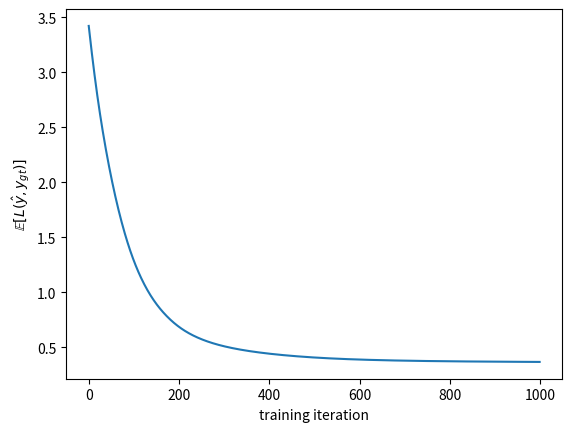

Source code (Python):
from abc import ABC, abstractmethod
from typing import List
from tqdm import tqdm
import matplotlib.pyplot as plt
import numpy as np


####################################################################################################
## MODEL PARAMETERS
# this is a class containing a numpy array of parameters
# the purpose of this class is to keep the gradient of a parameter and the value of that parameter
# in the same class.
class Parameter(object):
    def __init__(self, X: np.ndarray) -> None:
        self.val: np.ndarray = X
        self.grad: np.ndarray = None

    def reset(self) -> "Parameter":
        self.grad = np.zeros_like(self.val)
        return self

    def step(self, G: np.ndarray) -> "Parameter":
        self.val -= G
        return self.reset()
####################################################################################################


####################################################################################################
## THE MODULE BASE CLASS
# A "module" is a building block in the block-diagram of a model.
# Each module needs to know how to process input (i.e. the "forward" method),
# how to compute its tiny part of chain rule and combine it with the overall derivative
# so far (i.e. the "backwards" method),
# and an interface to it's parameters (if this module has any)
class Module(ABC):

    @abstractmethod
    def forward(self, X: np.ndarray) -> np.ndarray:
        """ This method defines how the module "processes" input data.

            @param X. This is a numpy array (in batch form) of inputs.

            @out: Y_hat. This output value of this module (in batch form).
        """
        ...

    @abstractmethod
    def backward(self, X: np.ndarray, dLoss_dModule: np.ndarray) -> np.ndarray:
        """ This method defines two things:
                1) the tiny piece of chain rule this module is associated with.
                2) how it combines it's piece of chain rule with the overall derivative
                   so far

            @param: X. This is a numpy array (in batch form) of inputs just like inputs
                    to self.forward
            @param: dLoss_dModule. This is a numpy array which caches the total derivative
                    from the loss function backwards to the output of this module.
                    This numpy array has the same shape as self.forward(X).

            @out: dLoss_dX. This is the total derivative from the loss function
                  (in batch form) backwards to the output of the *previous* module
                  (whose output is input to this module). This numpy array should have
                  the same shape as X.
        """
        ...

    @abstractmethod
    def parameters(self) -> List[Parameter]:
        """ This method returns a list of Parameter objects. This list may be empty
            if this module does not have any learnable parameters.

            @out: List[Parameter]. The list of Parameter objects this module has (allowed
                  to be empty).
        """
        ...
####################################################################################################


####################################################################################################
## LOSS FUNCTIONS
# The base class for a loss function. Technically you can consider this a Module
# however it has a slightly different API since it is the start of the derivative
# so it gets it's own class heirarchy.
class LossFunction(ABC):

    @abstractmethod
    def forward(self, Y_hat: np.ndarray, Y_gt: np.ndarray) -> float:
        """ This method produces a total error from the two batch form numpy arrays.

            @param Y_hat. This numpy array (in batch form) is the predictions of the model
            @param Y_gt. This numpy array (in batch form) is the ground truth

            @out float. The expected error (lower is better)
        """
        ...

    @abstractmethod
    def backward(self, Y_hat: np.ndarray, Y_gt: np.ndarray) -> np.ndarray:
        """ This method is the start of the derivative for gradient descent. This method
            should compute the tiny part of chain rule that the loss function is responsible
            for (i.e. dLoss/dY_hat).

            @param Y_hat. This numpy array (in batch form) is the predictions of the model
            @param Y_gt. This numpy array (in batch form) is the ground truth

            @out dLoss/dY_hat. This is the total derivative of the expected loss with
                 respect to Y_hat. This should have the same shape as Y_hat.
        """
        ...


# Binary Cross Entropy loss function, which we derived in class. Given predictions y_hat_0, y_hat_1, ... y_hat_N
# and the correct ground truth y_gt_0, y_gt_1, ... y_gt_N, the cross entropy loss is measured as:
#
#       L(y_hats, y_gts) = (1/N) * sum_{i=1 -> N}(y_gt_i*log(y_hat_i) + (1-y_gt_i)*log(1-y_hat_i))
#
# the (1/N) coefficient we didn't talk about in class, but it helps to keep our gradients numerically stable
class BCE(LossFunction):

    def check_input(self, Y_hat: np.ndarray, Y_gt: np.ndarray) -> None:
        # Y_hat and Y_gt must have same shape
        assert(Y_hat.shape == Y_gt.shape)

        # Y_gt must contain Pr[c_0] so must be a column vector
        assert(len(Y_gt.shape) == 2 and Y_gt.shape[-1] == 1)

    # compute the loss
    def forward(self, Y_hat: np.ndarray, Y_gt: np.ndarray) -> float:
        # formula for a single example: (-1/m) * (y_gt*log(y_hat) + (1-y_gt)*log(1-y_hat))

        self.check_input(Y_hat, Y_gt)

        return (np.sum(-np.log(Y_hat[Y_gt != 0])) +\
                np.sum(-np.log(1-Y_hat[Y_gt == 0]))) / Y_hat.shape[0]

    # compute the derivative of the loss with respect to each y_hat_i
    # This method should return a numpy array of the same shape as Y_hat
    # each entry in this numpy array should be the derivative of the loss with respect to a particular y_hat_i
    def backward(self, Y_hat: np.ndarray, Y_gt: np.ndarray) -> np.ndarray:
        self.check_input(Y_hat, Y_gt)

        # Avoid division by zero
        epsilon = 1e-15
        Y_hat_clipped = np.clip(Y_hat, epsilon, 1 - epsilon)
        
        N = Y_hat.shape[0]  # Batch size

        # TODO: compute dLoss/dY_hat
        dLoss_dY_hat = (-Y_gt / Y_hat_clipped + (1 - Y_gt) / (1 - Y_hat_clipped)) / N 
        # your dLoss_dY_hat should have the same shape as Y_hat
        assert(dLoss_dY_hat.shape == Y_hat.shape)
        return dLoss_dY_hat
####################################################################################################



####################################################################################################
## OPTIMIZERS (how the gradient and the parameters are combined together)
# this class is the base class for how we take the "step" in gradient descent.
class Optimizer(ABC):
    def __init__(self, parameters: List[Parameter], lr: float) -> None:
        self.parameters: List[Parameter] = parameters
        self.lr: float = lr

    def reset(self) -> None:
        for p in self.parameters:
            p.reset()

    @abstractmethod
    def step(self) -> None:
        ...


# so far we've only learned how to take the vanilla gradient descent step
class GradientDescentOptimizer(Optimizer):

    def step(self) -> None:
        for p in self.parameters:
            p.step(self.lr * p.grad)
####################################################################################################


# Sigmoid activation function
class Sigmoid(Module):

    # calculates sigmoid(x) element wise. So if x is multi-dimensional, we apply sigmoid to each element
    def forward(self, X: np.ndarray) -> np.ndarray:
        # the formula of sigmoid is 1/(1 + e^-x)
        return 1 / (1 + np.exp(-X))


    # calculates the derivative of the loss with respect to the input of sigmoid
    # this is broken up into two parts thanks to chain rule
    # we know that the output of sigmoid is used to calculate somehow the predictions, and the predictions
    # are combined in some loss function
    #
    # so if we know dLoss/dSigmoid_output (called dLoss_dModule),
    # then we can calculate dLoss/dX as dSigmoid_output/dX * dLoss/dSigmoid_output
    def backward(self, X: np.ndarray, dLoss_dModule: np.ndarray) -> np.ndarray:
        sigmoid_X = self.forward(X)
        # TODO: compute dModule_dX (tiny piece of chain rule)
        dModule_dX: np.ndarray = np.zeros_like(X)
        dModule_dX = sigmoid_X * (1 - sigmoid_X)
        # TODO: combine dModule_dX and dLoss_dModule to get dLoss_dX
        dLoss_dX: np.ndarray = np.zeros_like(X)
        dLoss_dX = dLoss_dModule * dModule_dX
        # your dLoss_dX should have the same shape as X
        assert(dLoss_dX.shape == X.shape)
        return dLoss_dX

    def parameters(self) -> List[Parameter]:
        # sigmoid has no parameters
        return list()


class LinearRegression(Module):
    def __init__(self, num_features: int) -> None:
        self.betas: np.ndarray = Parameter(np.random.randn(num_features+1, 1))

    def forward(self, X: np.ndarray) -> np.ndarray:
        # I don't like concatenating 1s because it make this take longer than it should
        return np.dot(X, self.betas.val[:-1, :]) + self.betas.val[-1:,:]

    def backward(self, X: np.ndarray, dLoss_dModule: np.ndarray) -> np.ndarray:

        # TODO: compute dModule_dBeta, combine it with dLoss_dModule to get dLoss_dBeta
        dModule_dBeta: np.ndarray = np.zeros_like(self.betas.val)
        dLoss_dBeta: np.ndarray = np.zeros_like(self.betas.val)
        dLoss_dBeta = np.vstack([
            np.dot(X.T, dLoss_dModule),                # Gradient for beta coefficients
            np.sum(dLoss_dModule, axis=0, keepdims=True)  # Gradient for intercept beta0
        ]) 
        # please don't change these lines.
        # your dLoss_dBeta should be the same shape as self.betas.val
        assert(dLoss_dBeta.shape == self.betas.val.shape)
        self.betas.grad += dLoss_dBeta

        # TODO: compute dModule_dX (tiny piece of chain rule)
        dModule_dX: np.ndarray = np.zeros_like(X)
        dModule_dX: np.ndarray = self.betas.val[:-1, :]
        # TODO: combine dModule_dX and dLoss_dModule to get dLoss_dX
        dLoss_dX: np.ndarray = np.zeros_like(X)
        dLoss_dX: np.ndarray = np.dot(dLoss_dModule, dModule_dX.T)
        # your dLoss_dX should have the same shape as X
        assert(dLoss_dX.shape == X.shape)
        return dLoss_dX

    def parameters(self) -> List[Parameter]:
        return [self.betas]


class LogisticRegression(Module):
    def __init__(self, num_features: int) -> None:
        self.num_features: int = num_features
        self.linear_regression: Module = LinearRegression(self.num_features)
        self.sigmoid: Module = Sigmoid()

    def forward(self, X: np.ndarray) -> np.ndarray:
        return self.sigmoid.forward(self.linear_regression.forward(X))

    def backward(self, X: np.ndarray, dLoss_dModule: np.ndarray) -> np.ndarray:
        # compute loss through sigmoid module
        A: np.ndarray = self.linear_regression.forward(X)
        dLoss_dA: np.ndarray = self.sigmoid.backward(A, dLoss_dModule)

        # compute loss through linear regression module
        dLoss_dX: np.ndarray = self.linear_regression.backward(X, dLoss_dA)

        return dLoss_dX

    def parameters(self) -> List[Parameter]:
        return self.linear_regression.parameters() + self.sigmoid.parameters()


# numerical gradient checking...this is how we check whether
# our gradients are correct. What we do is compute the
# numerical partial derivative with respect to each learnable
# parameter. A numerical derivative can be computed using:
#       df/dx = (f(x+e) - f(x-e))/(2*e)
# if we set "e" to be really small, then we can get a good approx
# of the gradient. We can compare the symbolic gradients
# versus the numerical gradients, and hope they are super close
def grad_check(X: np.ndarray, Y_gt: np.ndarray, m: Module, ef: LossFunction,
               epsilon: float = 1e-3, delta: float = 1e-3) -> None:
    params: List[Parameter] = m.parameters()
    num_grads: List[np.ndarray] = [np.zeros_like(P.val) for P in params]
    sym_grads: List[np.ndarray] = [P.grad for P in params]

    for P, N in zip(params, num_grads):
        for index, v in np.ndenumerate(P.val):
            P.val[index] += epsilon
            N[index] += ef.forward(m.forward(X), Y_gt)

            P.val[index] -= 2*epsilon
            N[index] -= ef.forward(m.forward(X), Y_gt)

            # set param back to normal
            P.val[index] = v
            N[index] /= (2*epsilon)

    ratios: np.ndarray = np.array([np.linalg.norm(SG-NG)/
                                   np.linalg.norm(SG+NG)
                                   for SG, NG in zip(sym_grads, num_grads)], dtype=float)
    if np.sum(ratios > delta) > 0:
        raise RuntimeError("ERROR: failed grad check. delta: [%s], ratios: %s"
            % (delta, ratios))


def main() -> None:
    np.random.seed(12345)
    num_features: int = 100
    num_examples: int =  200
    lr: float = 0.1
    max_epochs: int = 1000

    X: np.ndarray = np.random.randn(num_examples, num_features)
    Y_gt: np.ndarray = np.random.choice([0,1], size=(num_examples, 1))

    m: Module = LogisticRegression(num_features)
    optimizer: Optimizer = GradientDescentOptimizer(m.parameters(), lr)
    loss_func: LossFunction = BCE()

    losses: List[float] = list()
    for _ in tqdm(list(range(max_epochs)), desc="training & checking gradients"):
        optimizer.reset()
        Y_hat: np.ndarray = m.forward(X)
        losses.append(loss_func.forward(Y_hat, Y_gt))
        m.backward(X, loss_func.backward(Y_hat, Y_gt))
        grad_check(X, Y_gt, m, loss_func)
        optimizer.step()

    msg = "INFO: If you see this message (AND you have grad_check enabled " +\
          " AND if MAX_EPOCHS > 0) then your code is WORKING so CONGRATS!!"
    print(msg)
    plt.plot(losses)
    plt.xlabel("training iteration")
    plt.ylabel("$\mathbb{E}[L(\hat{y}, y_{gt})]$")
    plt.show()


if __name__ == "__main__":
    main()
